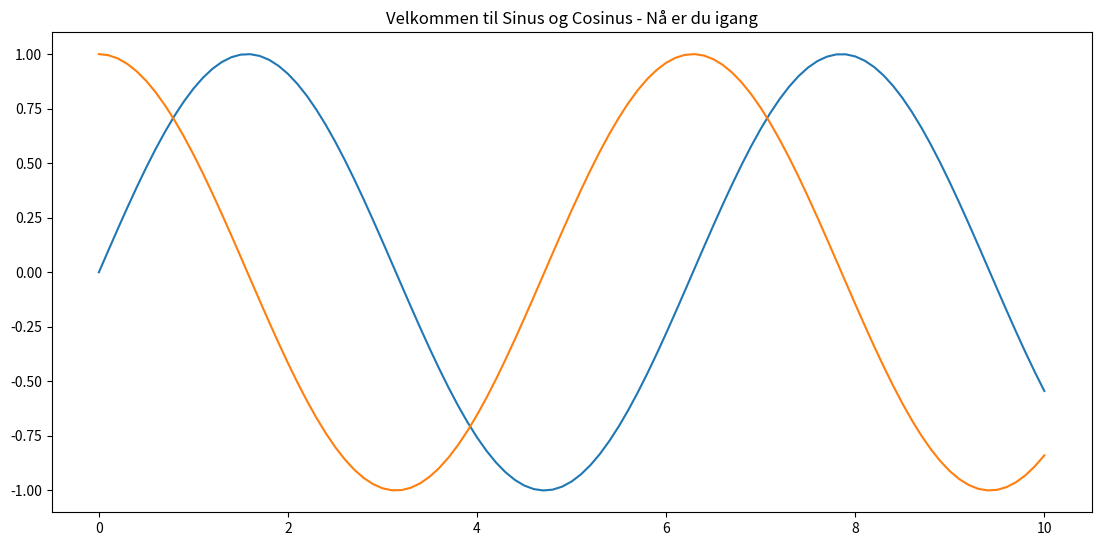

Python code for this plot:

import matplotlib.pyplot as plt
import numpy as ny
from math import sin, cos


x = ny.linspace(0.0,10,101)
y = [sin(t) for t in x]
z = [cos(t) for t in x]
fig = plt.figure(figsize=(13, 6))
axis = fig.add_axes((.1, .1, .8, .8))

axis.set_title("Velkommen til Sinus og Cosinus - Nå er du igang")
axis.plot(x, y, x, z)
plt.show()

